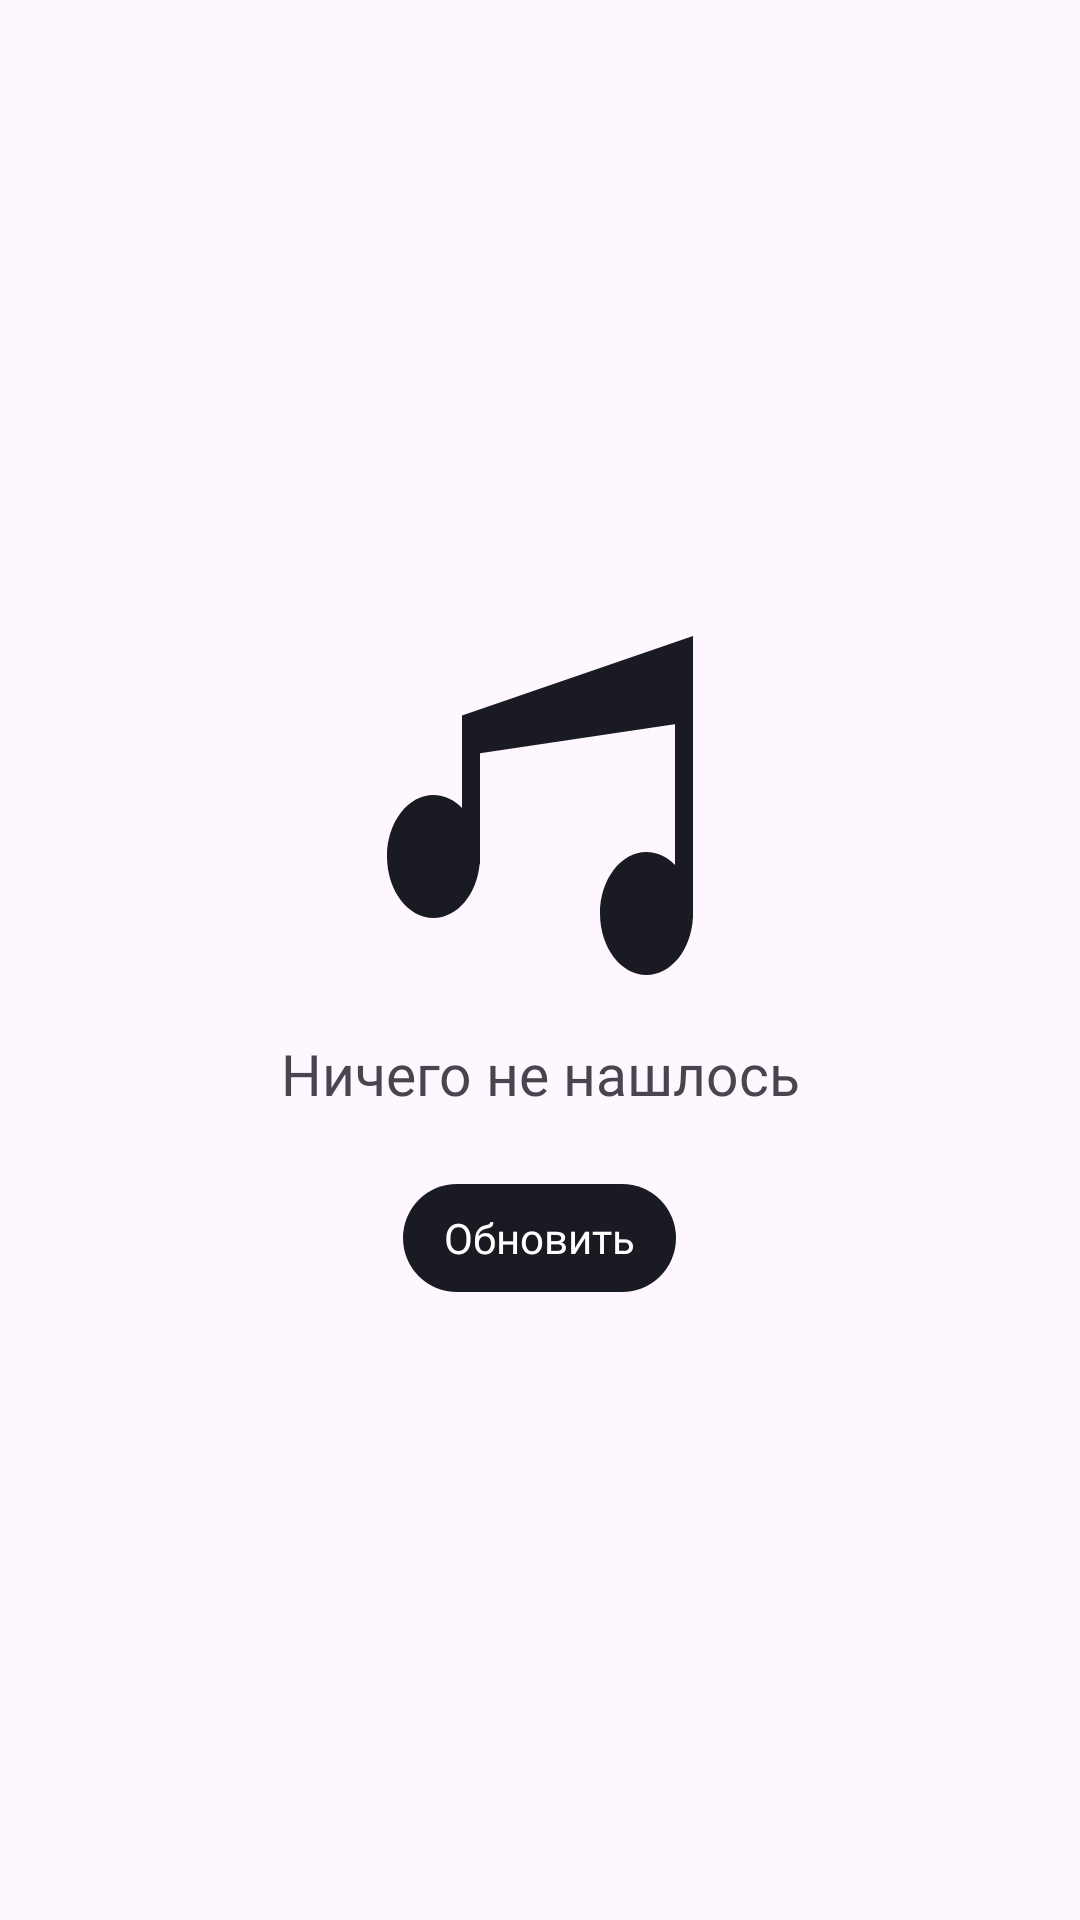

Android layout source for this screen:
<!-- AndroidManifest.xml: application theme Base.Theme.PlaylistMaker -->
<!-- res/layout/search_placeholder_frame.xml -->
<?xml version="1.0" encoding="utf-8"?>
<LinearLayout xmlns:android="http://schemas.android.com/apk/res/android"
    xmlns:tools="http://schemas.android.com/tools"
    android:layout_width="wrap_content"
    android:layout_height="wrap_content"
    android:gravity="center"
    android:orientation="vertical">

    <FrameLayout
        android:layout_width="@dimen/search_placeholder_size"
        android:layout_height="@dimen/search_placeholder_size"
        android:layout_marginBottom="@dimen/search_status_to_writings_distance">

        <ImageView
            android:layout_width="wrap_content"
            android:layout_height="wrap_content"
            android:layout_marginLeft="9dp"
            android:layout_marginTop="3dp"
            android:src="@drawable/mus_sign_left"
            tools:ignore="ContentDescription,RtlHardcoded" />

        <ImageView
            android:id="@+id/status_image"
            android:layout_width="wrap_content"
            android:layout_height="wrap_content"
            android:layout_marginLeft="37dp"
            android:layout_marginTop="28dp"
            android:src="@drawable/sad_smile"
            tools:ignore="ContentDescription,RtlHardcoded" />

        <ImageView
            android:layout_width="wrap_content"
            android:layout_height="wrap_content"
            android:layout_marginLeft="80dp"
            android:layout_marginTop="6dp"
            android:src="@drawable/mus_sign_right"
            tools:ignore="ContentDescription,RtlHardcoded" />
    </FrameLayout>

    <TextView
        android:id="@+id/status_text"
        android:layout_width="wrap_content"
        android:layout_height="wrap_content"
        android:fontFamily="@font/ys_display_medium"
        android:gravity="center_horizontal|top"
        android:text="@string/search_status_nothing"
        android:textSize="@dimen/search_status_text_size" />

    <TextView
        android:id="@+id/update_button"
        android:layout_width="wrap_content"
        android:layout_height="wrap_content"
        android:layout_marginTop="@dimen/search_status_writings_to_button_distance"
        android:background="@drawable/update_button_background"
        android:fontFamily="@font/ys_display_regular"
        android:gravity="center"
        android:text="@string/update_title"
        android:textColor="?attr/colorSecondary"
        android:textSize="@dimen/update_button_text_size" />
</LinearLayout>
<!-- resources referenced by this layout -->
<resources>
  <dimen name="search_placeholder_size">120dp</dimen>
  <dimen name="search_status_text_size">19sp</dimen>
  <dimen name="search_status_to_writings_distance">16dp</dimen>
  <dimen name="search_status_writings_to_button_distance">24dp</dimen>
  <dimen name="update_button_text_size">14sp</dimen>
  <!-- drawable mus_sign_left (drawable) -->
  <vector xmlns:android="http://schemas.android.com/apk/res/android"
      android:width="102dp"
      android:height="94dp"
      android:viewportWidth="102"
      android:viewportHeight="94">
    <path
        android:pathData="M25,26.5L102,0V28.5L31,39.1V73.5V76H30.89C29.95,86.14 23.42,94 15.5,94C6.94,94 0,84.82 0,73.5C0,62.18 6.94,53 15.5,53C19.08,53 22.38,54.6 25,57.3V40V32V26.5Z"
        android:fillColor="?attr/colorOnSecondary"
        android:fillType="evenOdd"/>
  </vector>
  <!-- drawable mus_sign_right (drawable) -->
  <vector xmlns:android="http://schemas.android.com/apk/res/android"
      android:width="31dp"
      android:height="110dp"
      android:viewportWidth="31"
      android:viewportHeight="110">
    <path
        android:pathData="M31,0L25,12.21V73.3C22.38,70.61 19.08,69 15.5,69C6.94,69 0,78.18 0,89.5C0,100.82 6.94,110 15.5,110C23.68,110 30.38,101.62 30.96,91H31V89.5V0Z"
        android:fillColor="?attr/colorOnSecondary"
        android:fillType="evenOdd"/>
  </vector>
  <!-- drawable update_button_background (drawable) -->
  <?xml version="1.0" encoding="utf-8"?>
  <shape xmlns:android="http://schemas.android.com/apk/res/android"
      android:shape="rectangle">
      <corners android:radius="@dimen/update_button_corners" />
      <size
          android:width="91dp"
          android:height="36dp" />
      <solid android:color="?attr/colorOnSecondary" />
  </shape>
  <string name="search_status_nothing">Ничего не нашлось</string>
  <string name="update_title">Обновить</string>
  <style name="Base.Theme.PlaylistMaker" parent="Theme.Material3.DayNight.NoActionBar">
          <item name="colorPrimary">@color/YP_White</item>
          <item name="colorOnPrimary">@color/YP_Black</item>
          <item name="backgroundColor">@color/YP_Blue</item>
          <item name="colorOnSecondary">@color/YP_Black</item>
          <item name="colorSecondary">@color/YP_White</item>
          <item name="colorSecondaryVariant">@color/YP_Text_Gray</item>
          <item name="trackColor">@color/YP_Light_Gray</item>
          <item name="thumbColor">@color/YP_Text_Gray</item>
          <item name="colorSecondaryContainer">@color/YP_Light_Gray</item>
          <item name="colorOnSecondaryContainer">@color/YP_Text_Gray</item>
          <item name="android:statusBarColor">@color/YP_White</item>
          <item name="statusBarBackground">@color/YP_Blue</item>
          <item name="android:windowLightStatusBar">true</item>
      </style>
  <dimen name="update_button_corners">54dp</dimen>
  <color name="YP_White">#FFFFFF</color>
  <color name="YP_Black">#1A1B22</color>
  <color name="YP_Blue">#3772E7</color>
  <color name="YP_Text_Gray">#AEAFB4</color>
  <color name="YP_Light_Gray">#E6E8EB</color>
</resources>
